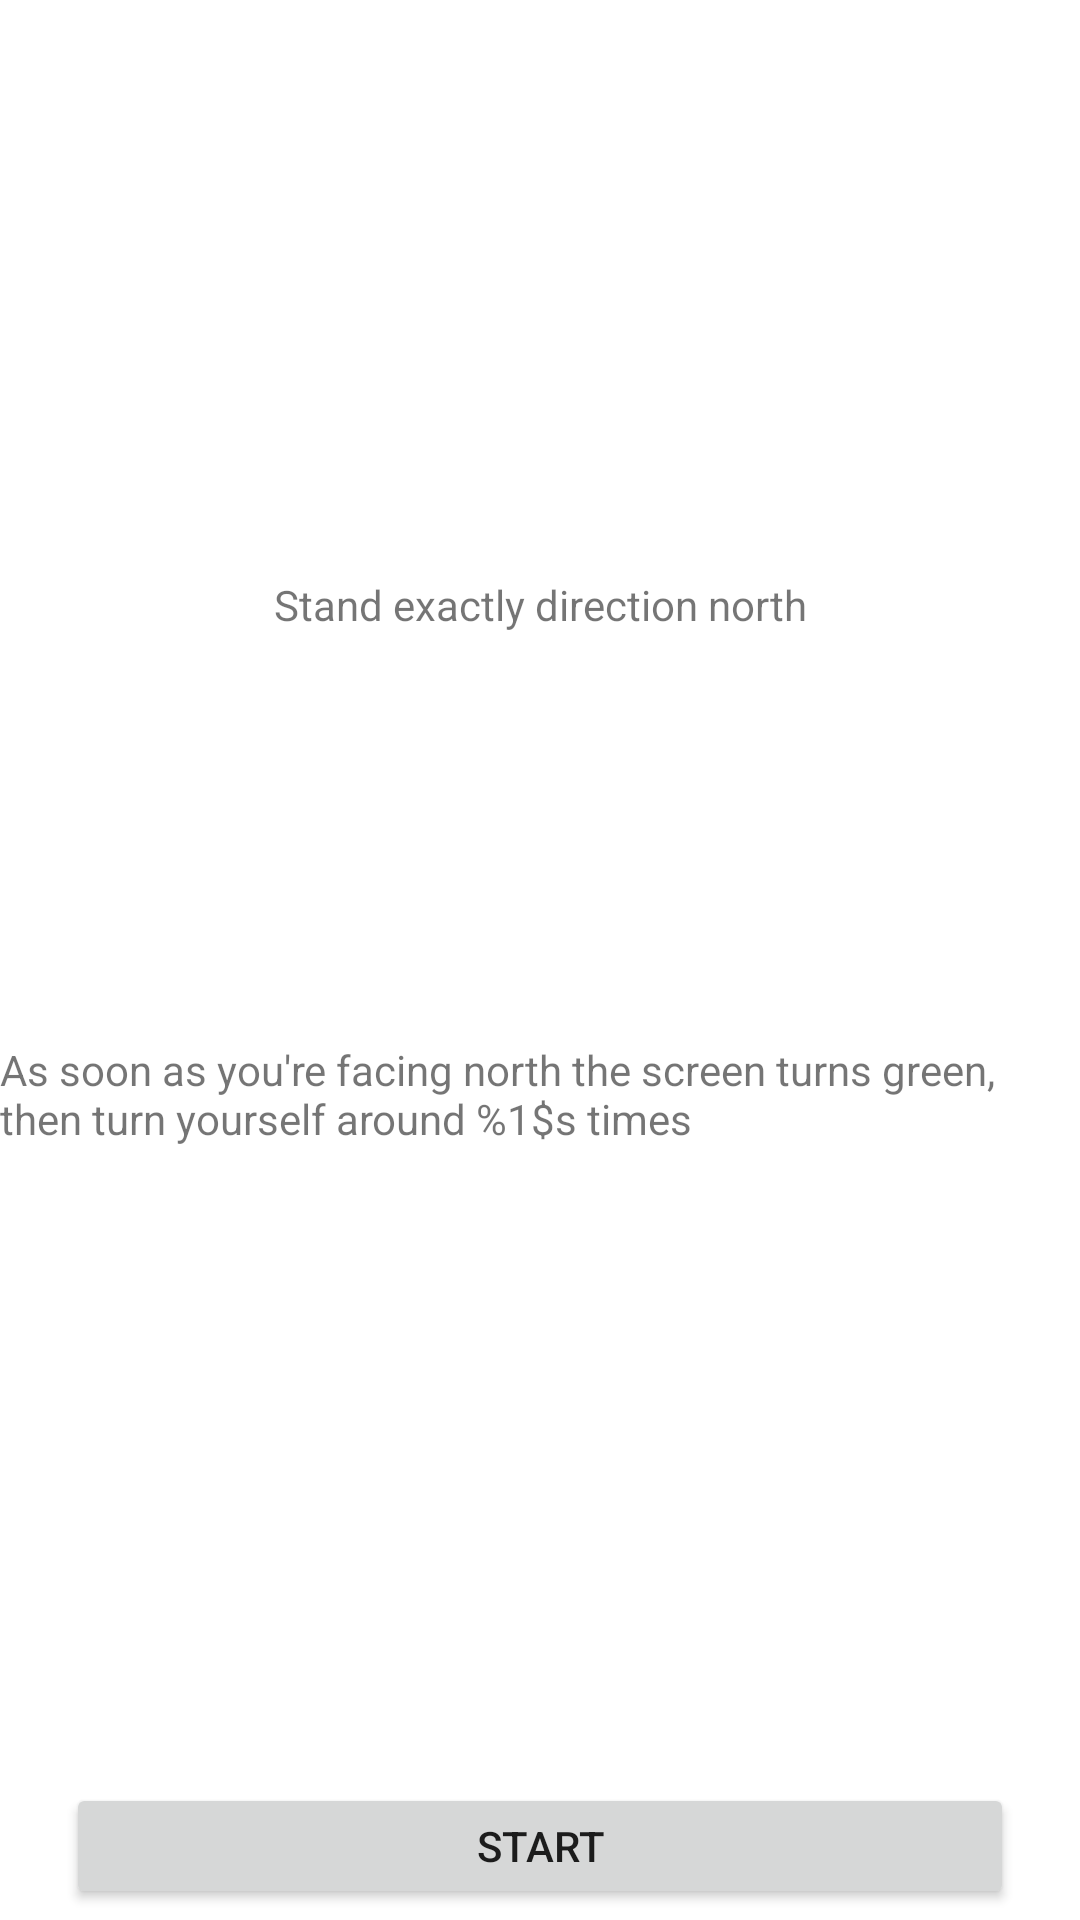

This screen was rendered from an Android layout file. Write that file and the resources it references.
<!-- AndroidManifest.xml: application theme Theme.Turn22 -->
<!-- res/layout/activity_ready.xml -->
<?xml version="1.0" encoding="utf-8"?>
<androidx.constraintlayout.widget.ConstraintLayout xmlns:android="http://schemas.android.com/apk/res/android"
    xmlns:app="http://schemas.android.com/apk/res-auto"
    xmlns:tools="http://schemas.android.com/tools"
    android:layout_width="match_parent"
    android:layout_height="match_parent"
    tools:context=".activities.ReadyActivity">

    <TextView
        android:id="@+id/textView_north"
        android:layout_width="wrap_content"
        android:layout_height="wrap_content"
        android:layout_marginTop="192dp"
        android:text="@string/north"
        app:layout_constraintEnd_toEndOf="parent"
        app:layout_constraintHorizontal_bias="0.5"
        app:layout_constraintStart_toStartOf="parent"
        app:layout_constraintTop_toTopOf="parent" />

    <TextView
        android:id="@+id/textView_readyInfo"
        android:layout_width="wrap_content"
        android:layout_height="wrap_content"
        android:layout_marginTop="136dp"
        android:text="@string/readyInfo"
        app:layout_constraintEnd_toEndOf="parent"
        app:layout_constraintHorizontal_bias="0.0"
        app:layout_constraintStart_toStartOf="parent"
        app:layout_constraintTop_toBottomOf="@+id/textView_north" />

    <Button
        android:id="@+id/button_start"
        android:layout_width="316dp"
        android:layout_height="42dp"
        android:layout_marginTop="212dp"
        android:onClick="onStart"
        android:text="@string/button_start"
        app:layout_constraintEnd_toEndOf="parent"
        app:layout_constraintHorizontal_bias="0.498"
        app:layout_constraintStart_toStartOf="parent"
        app:layout_constraintTop_toBottomOf="@+id/textView_readyInfo" />
</androidx.constraintlayout.widget.ConstraintLayout>
<!-- resources referenced by this layout -->
<resources>
  <string name="button_start">Start</string>
  <string name="north">Stand exactly direction north</string>
  <string name="readyInfo">As soon as you\'re facing north the screen turns green, then turn yourself around %1$s times</string>
  <style name="Theme.Turn22" parent="Theme.MaterialComponents.DayNight.DarkActionBar">
          
          <item name="colorPrimary">@color/purple_500</item>
          <item name="colorPrimaryVariant">@color/purple_700</item>
          <item name="colorOnPrimary">@color/white</item>
          
          <item name="colorSecondary">@color/teal_200</item>
          <item name="colorSecondaryVariant">@color/teal_700</item>
          <item name="colorOnSecondary">@color/black</item>
          
          <item name="android:statusBarColor" tools:targetApi="l">?attr/colorPrimaryVariant</item>
          
      </style>
  <!-- not gathered from this repository: default colours our renderer supplied (Android Studio template values) -->
  <color name="purple_500">#FF6200EE</color>
  <color name="purple_700">#FF3700B3</color>
  <color name="teal_200">#FF03DAC5</color>
  <color name="teal_700">#FF018786</color>
  <color name="black">#FF000000</color>
  <color name="white">#FFFFFFFF</color>
</resources>
